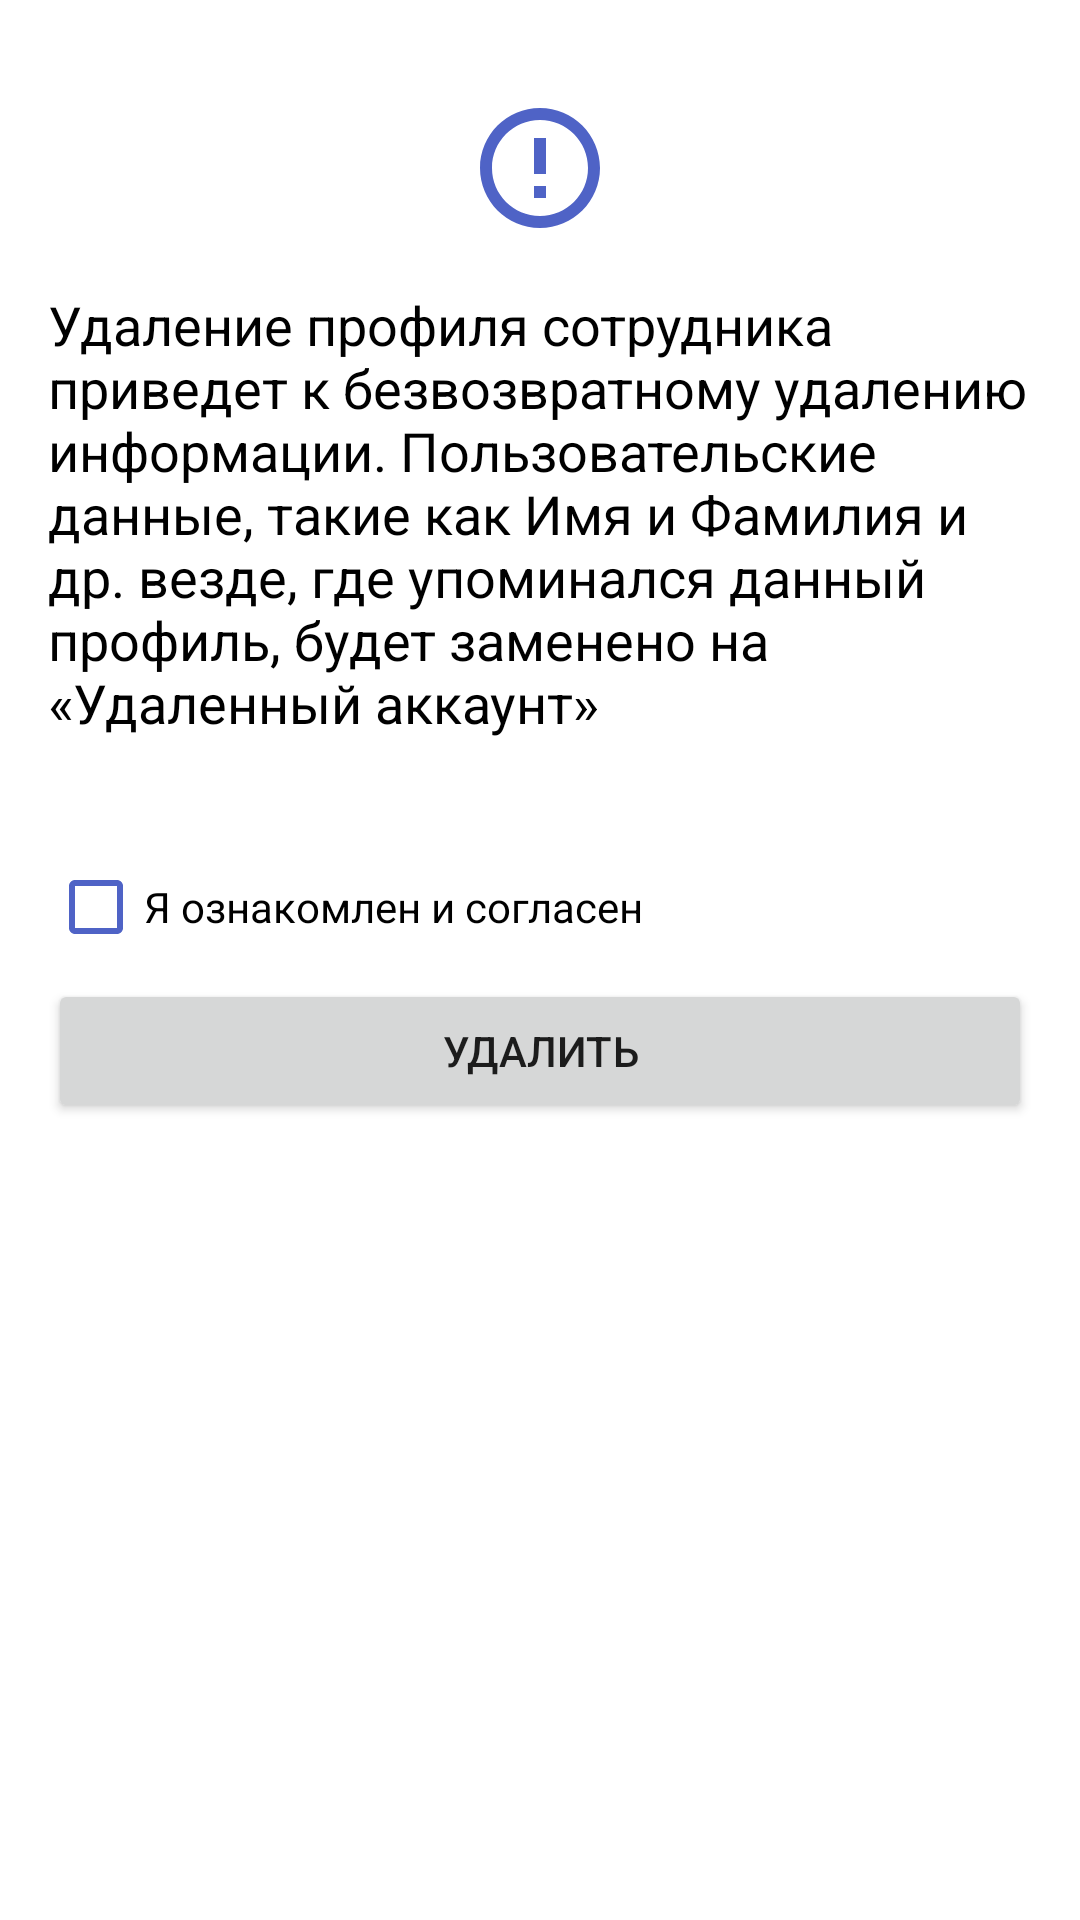

Layout XML and referenced resources for this Android screen:
<!-- AndroidManifest.xml: application theme Theme.Invent -->
<!-- res/layout/dialog_fragment_delete_employee.xml -->
<?xml version="1.0" encoding="utf-8"?>
<LinearLayout xmlns:android="http://schemas.android.com/apk/res/android"
    xmlns:app="http://schemas.android.com/apk/res-auto"
    android:layout_width="match_parent"
    android:layout_height="wrap_content"
    android:orientation="vertical"
    android:paddingBottom="16dp">

    <include
        android:id="@+id/included_progress_bar"
        layout="@layout/view_progress_bar"
        android:visibility="invisible" />

    <ImageView
        android:layout_width="match_parent"
        android:layout_height="wrap_content"
        android:layout_marginTop="16dp"
        android:src="@drawable/ic_warning"
        app:tint="@color/primary" />

    <TextView
        android:layout_width="match_parent"
        android:layout_height="wrap_content"
        android:layout_marginHorizontal="16dp"
        android:layout_marginTop="16dp"
        android:text="@string/warning_delete_employee"
        android:textColor="@color/black"
        android:textSize="18sp" />

    <CheckBox
        android:id="@+id/check_box_agreement"
        android:layout_width="match_parent"
        android:layout_height="wrap_content"
        android:layout_marginHorizontal="16dp"
        android:layout_marginTop="32dp"
        android:buttonTint="@color/primary"
        android:text="@string/check_box_agree" />

    <Button
        android:id="@+id/button_delete"
        android:layout_width="match_parent"
        android:layout_height="wrap_content"
        android:layout_marginHorizontal="16dp"
        android:text="@string/button_delete" />

</LinearLayout>
<!-- res/layout/view_progress_bar.xml (included above) -->
<?xml version="1.0" encoding="utf-8"?>
<ProgressBar xmlns:android="http://schemas.android.com/apk/res/android"
    android:id="@+id/progress_bar"
    style="@style/Widget.AppCompat.ProgressBar.Horizontal"
    android:layout_width="match_parent"
    android:layout_height="wrap_content"
    android:indeterminate="true"
    android:indeterminateTint="@color/primary" />
<!-- resources referenced by this layout -->
<resources>
  <color name="black">#FF000000</color>
  <color name="primary">#4F63C6</color>
  <!-- drawable ic_warning (drawable) -->
  <vector xmlns:android="http://schemas.android.com/apk/res/android"
      android:width="48dp"
      android:height="48dp"
      android:tint="#000000"
      android:viewportWidth="24"
      android:viewportHeight="24">
      <path
          android:fillColor="@android:color/white"
          android:pathData="M11,15h2v2h-2zM11,7h2v6h-2zM11.99,2C6.47,2 2,6.48 2,12s4.47,10 9.99,10C17.52,22 22,17.52 22,12S17.52,2 11.99,2zM12,20c-4.42,0 -8,-3.58 -8,-8s3.58,-8 8,-8 8,3.58 8,8 -3.58,8 -8,8z" />
  </vector>
  <string name="button_delete">Удалить</string>
  <string name="check_box_agree">Я ознакомлен и согласен</string>
  <string name="warning_delete_employee">Удаление профиля сотрудника приведет к безвозвратному удалению информации. Пользовательские данные, такие как Имя и Фамилия и др. везде, где упоминался данный профиль, будет заменено на «Удаленный аккаунт»</string>
  <style name="Theme.Invent" parent="Theme.MaterialComponents.DayNight.NoActionBar">
          
          <item name="colorPrimary">@color/primary</item>
          <item name="colorPrimaryVariant">@color/primaryVariant</item>
          <item name="colorOnPrimary">@color/white</item>
          
          <item name="colorSecondary">@color/teal_200</item>
          <item name="colorSecondaryVariant">@color/teal_700</item>
          <item name="colorOnSecondary">@color/black</item>
          
          <item name="android:statusBarColor">?attr/colorPrimaryVariant</item>
          
          <item name="android:windowTranslucentStatus">false</item>
  
          <item name="actionOverflowButtonStyle">@style/MyOverflowButtonStyle</item>
      </style>
  <color name="primaryVariant">#3A55DD</color>
  <color name="white">#FFFFFFFF</color>
  <color name="teal_200">#FF03DAC5</color>
  <color name="teal_700">#FF018786</color>
  <style name="MyOverflowButtonStyle" parent="Widget.AppCompat.ActionButton.Overflow">
          <item name="android:tint">@color/white</item>
      </style>
</resources>
